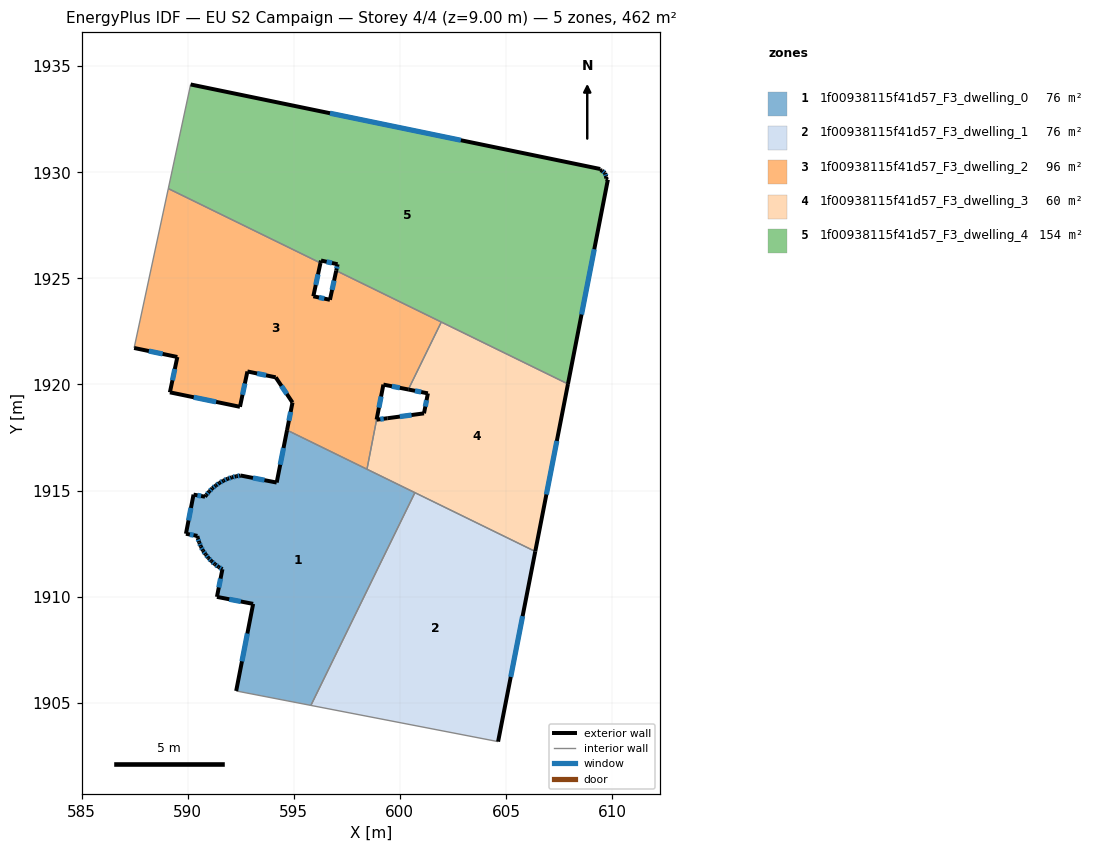
=== STOREY PLAN SPEC (per zone: floor XY polygon, exterior-wall plan segments, windows/doors) ===
zone 1: 1f00938115f41d57_F3_dwelling_0  (76.3 m²)
  floor: (600.71, 1914.90) (595.81, 1904.87) (592.29, 1905.55) (593.08, 1909.66) (591.38, 1909.99) (591.64, 1911.29) (591.45, 1911.40) (591.28, 1911.53) (591.12, 1911.67) (590.98, 1911.82) (590.84, 1911.99) (590.72, 1912.17) (590.62, 1912.36) (590.55, 1912.55) (590.47, 1912.76) (590.46, 1912.86) (589.92, 1912.96) (590.28, 1914.81) (590.82, 1914.71) (590.88, 1914.79) (591.01, 1914.95) (591.16, 1915.10) (591.33, 1915.24) (591.50, 1915.36) (591.68, 1915.46) (591.88, 1915.55) (592.08, 1915.62) (592.29, 1915.67) (592.50, 1915.71) (594.19, 1915.38) (594.68, 1917.84)
  exterior wall: (591.64, 1911.29) – (591.38, 1909.99)  [1.3 m]
    window: (591.55, 1910.85) – (591.47, 1910.43)  [0.4 m²]
  exterior wall: (591.45, 1911.40) – (591.64, 1911.29)  [0.2 m]
    window: (591.52, 1911.36) – (591.58, 1911.33)  [0.1 m²]
  exterior wall: (591.28, 1911.53) – (591.45, 1911.40)  [0.2 m]
    window: (591.34, 1911.48) – (591.40, 1911.44)  [0.1 m²]
  exterior wall: (591.12, 1911.67) – (591.28, 1911.53)  [0.2 m]
    window: (591.18, 1911.62) – (591.23, 1911.58)  [0.1 m²]
  exterior wall: (590.98, 1911.82) – (591.12, 1911.67)  [0.2 m]
    window: (591.03, 1911.77) – (591.07, 1911.72)  [0.1 m²]
  exterior wall: (590.84, 1911.99) – (590.98, 1911.82)  [0.2 m]
    window: (590.89, 1911.93) – (590.93, 1911.88)  [0.1 m²]
  exterior wall: (590.72, 1912.17) – (590.84, 1911.99)  [0.2 m]
    window: (590.76, 1912.10) – (590.80, 1912.05)  [0.1 m²]
  exterior wall: (590.62, 1912.36) – (590.72, 1912.17)  [0.2 m]
    window: (590.65, 1912.30) – (590.69, 1912.23)  [0.1 m²]
  exterior wall: (590.55, 1912.55) – (590.62, 1912.36)  [0.2 m]
    window: (590.57, 1912.49) – (590.59, 1912.43)  [0.1 m²]
  exterior wall: (590.47, 1912.76) – (590.55, 1912.55)  [0.2 m]
    window: (590.50, 1912.69) – (590.52, 1912.62)  [0.1 m²]
  exterior wall: (590.46, 1912.86) – (590.47, 1912.76)  [0.1 m]
  exterior wall: (589.92, 1912.96) – (590.46, 1912.86)  [0.6 m]
    window: (590.10, 1912.93) – (590.28, 1912.90)  [0.2 m²]
  exterior wall: (590.28, 1914.81) – (589.92, 1912.96)  [1.9 m]
    window: (590.15, 1914.18) – (590.04, 1913.59)  [0.6 m²]
  exterior wall: (590.82, 1914.71) – (590.28, 1914.81)  [0.6 m]
    window: (590.63, 1914.74) – (590.46, 1914.77)  [0.2 m²]
  exterior wall: (590.88, 1914.79) – (590.82, 1914.71)  [0.1 m]
  exterior wall: (591.01, 1914.95) – (590.88, 1914.79)  [0.2 m]
    window: (590.97, 1914.89) – (590.92, 1914.84)  [0.1 m²]
  exterior wall: (591.16, 1915.10) – (591.01, 1914.95)  [0.2 m]
    window: (591.11, 1915.05) – (591.06, 1915.00)  [0.1 m²]
  exterior wall: (591.33, 1915.24) – (591.16, 1915.10)  [0.2 m]
    window: (591.27, 1915.19) – (591.22, 1915.15)  [0.1 m²]
  exterior wall: (591.50, 1915.36) – (591.33, 1915.24)  [0.2 m]
    window: (591.44, 1915.32) – (591.39, 1915.28)  [0.1 m²]
  exterior wall: (591.68, 1915.46) – (591.50, 1915.36)  [0.2 m]
    window: (591.62, 1915.43) – (591.56, 1915.39)  [0.1 m²]
  exterior wall: (591.88, 1915.55) – (591.68, 1915.46)  [0.2 m]
    window: (591.82, 1915.52) – (591.75, 1915.49)  [0.1 m²]
  exterior wall: (592.08, 1915.62) – (591.88, 1915.55)  [0.2 m]
    window: (592.01, 1915.60) – (591.95, 1915.58)  [0.1 m²]
  exterior wall: (592.29, 1915.67) – (592.08, 1915.62)  [0.2 m]
    window: (592.22, 1915.65) – (592.15, 1915.64)  [0.1 m²]
  exterior wall: (592.50, 1915.71) – (592.29, 1915.67)  [0.2 m]
    window: (592.43, 1915.69) – (592.36, 1915.68)  [0.1 m²]
  exterior wall: (594.19, 1915.38) – (592.50, 1915.71)  [1.7 m]
    window: (593.62, 1915.49) – (593.08, 1915.59)  [0.5 m²]
  exterior wall: (594.68, 1917.84) – (594.19, 1915.38)  [2.5 m]
    window: (594.52, 1917.00) – (594.36, 1916.22)  [0.8 m²]
  exterior wall: (593.08, 1909.66) – (592.29, 1905.55)  [4.2 m]
    window: (592.81, 1908.26) – (592.56, 1906.95)  [1.3 m²]
  exterior wall: (591.38, 1909.99) – (593.08, 1909.66)  [1.7 m]
    window: (591.96, 1909.87) – (592.50, 1909.77)  [0.5 m²]
  interior walls: 5
zone 2: 1f00938115f41d57_F3_dwelling_1  (76.3 m²)
  floor: (606.38, 1912.13) (604.63, 1903.17) (595.81, 1904.87) (600.71, 1914.90)
  exterior wall: (604.63, 1903.17) – (606.38, 1912.13)  [9.1 m]
    window: (605.23, 1906.21) – (605.79, 1909.08)  [2.8 m²]
  interior walls: 3
zone 3: 1f00938115f41d57_F3_dwelling_2  (95.8 m²)
  floor: (597.00, 1925.36) (601.95, 1922.94) (600.40, 1919.76) (599.22, 1919.99) (598.90, 1918.34) (598.44, 1916.01) (594.68, 1917.84) (594.94, 1919.15) (594.15, 1920.33) (592.81, 1920.61) (592.46, 1918.95) (589.16, 1919.63) (589.51, 1921.29) (587.48, 1921.72) (589.09, 1929.23) (596.26, 1925.72) (595.92, 1924.15) (596.70, 1923.99)
  exterior wall: (594.94, 1919.15) – (594.68, 1917.84)  [1.3 m]
    window: (594.85, 1918.70) – (594.77, 1918.29)  [0.4 m²]
  exterior wall: (594.15, 1920.33) – (594.94, 1919.15)  [1.4 m]
    window: (594.42, 1919.93) – (594.67, 1919.55)  [0.4 m²]
  exterior wall: (592.81, 1920.61) – (594.15, 1920.33)  [1.4 m]
    window: (593.27, 1920.52) – (593.70, 1920.43)  [0.4 m²]
  exterior wall: (592.46, 1918.95) – (592.81, 1920.61)  [1.7 m]
    window: (592.58, 1919.51) – (592.70, 1920.04)  [0.5 m²]
  exterior wall: (589.16, 1919.63) – (592.46, 1918.95)  [3.4 m]
    window: (590.29, 1919.39) – (591.34, 1919.18)  [1.0 m²]
  exterior wall: (589.51, 1921.29) – (589.16, 1919.63)  [1.7 m]
    window: (589.39, 1920.73) – (589.28, 1920.19)  [0.5 m²]
  exterior wall: (587.48, 1921.72) – (589.51, 1921.29)  [2.1 m]
    window: (588.17, 1921.57) – (588.82, 1921.44)  [0.6 m²]
  exterior wall: (595.92, 1924.15) – (596.26, 1925.72)  [1.6 m]
    window: (596.04, 1924.69) – (596.14, 1925.19)  [0.5 m²]
  exterior wall: (596.70, 1923.99) – (595.92, 1924.15)  [0.8 m]
    window: (596.44, 1924.04) – (596.19, 1924.10)  [0.2 m²]
  exterior wall: (597.00, 1925.36) – (596.70, 1923.99)  [1.4 m]
    window: (596.90, 1924.89) – (596.81, 1924.46)  [0.4 m²]
  exterior wall: (599.22, 1919.99) – (600.40, 1919.76)  [1.2 m]
    window: (599.62, 1919.91) – (600.00, 1919.84)  [0.4 m²]
  exterior wall: (598.90, 1918.34) – (599.22, 1919.99)  [1.7 m]
    window: (599.01, 1918.90) – (599.12, 1919.43)  [0.5 m²]
  interior walls: 6
zone 4: 1f00938115f41d57_F3_dwelling_3  (59.5 m²)
  floor: (607.92, 1920.02) (606.38, 1912.13) (598.54, 1915.96) (598.45, 1916.00) (598.90, 1918.34) (599.41, 1918.41) (601.14, 1918.64) (601.32, 1919.58) (600.40, 1919.76) (601.95, 1922.94)
  exterior wall: (599.41, 1918.41) – (598.90, 1918.34)  [0.5 m]
    window: (599.24, 1918.38) – (599.08, 1918.36)  [0.2 m²]
  exterior wall: (601.14, 1918.64) – (599.41, 1918.41)  [1.7 m]
    window: (600.55, 1918.56) – (600.00, 1918.48)  [0.5 m²]
  exterior wall: (601.32, 1919.58) – (601.14, 1918.64)  [1.0 m]
    window: (601.26, 1919.26) – (601.20, 1918.96)  [0.3 m²]
  exterior wall: (600.40, 1919.76) – (601.32, 1919.58)  [0.9 m]
    window: (600.71, 1919.70) – (601.01, 1919.64)  [0.3 m²]
  exterior wall: (606.38, 1912.13) – (607.92, 1920.02)  [8.0 m]
    window: (606.91, 1914.81) – (607.40, 1917.34)  [2.5 m²]
  interior walls: 6
zone 5: 1f00938115f41d57_F3_dwelling_4  (153.9 m²)
  floor: (609.44, 1930.15) (609.44, 1930.10) (609.53, 1930.08) (609.67, 1929.96) (609.73, 1929.78) (609.71, 1929.69) (609.80, 1929.65) (607.92, 1920.02) (597.00, 1925.36) (597.07, 1925.66) (596.28, 1925.84) (596.26, 1925.72) (589.09, 1929.23) (590.14, 1934.14)
  exterior wall: (607.92, 1920.02) – (609.80, 1929.65)  [9.8 m]
    window: (608.56, 1923.30) – (609.16, 1926.37)  [3.0 m²]
  exterior wall: (597.07, 1925.66) – (597.00, 1925.36)  [0.3 m]
    window: (597.04, 1925.56) – (597.02, 1925.46)  [0.1 m²]
  exterior wall: (596.28, 1925.84) – (597.07, 1925.66)  [0.8 m]
    window: (596.55, 1925.78) – (596.80, 1925.72)  [0.2 m²]
  exterior wall: (596.26, 1925.72) – (596.28, 1925.84)  [0.1 m]
  exterior wall: (609.44, 1930.15) – (590.14, 1934.14)  [19.7 m]
    window: (602.88, 1931.51) – (596.71, 1932.78)  [6.0 m²]
  exterior wall: (609.44, 1930.10) – (609.44, 1930.15)  [0.1 m]
  exterior wall: (609.53, 1930.08) – (609.44, 1930.10)  [0.1 m]
  exterior wall: (609.67, 1929.96) – (609.53, 1930.08)  [0.2 m]
    window: (609.62, 1930.00) – (609.58, 1930.04)  [0.1 m²]
  exterior wall: (609.73, 1929.78) – (609.67, 1929.96)  [0.2 m]
    window: (609.71, 1929.84) – (609.69, 1929.90)  [0.1 m²]
  exterior wall: (609.71, 1929.69) – (609.73, 1929.78)  [0.1 m]
  exterior wall: (609.80, 1929.65) – (609.71, 1929.69)  [0.1 m]
  interior walls: 4

=== DERIVED (storey summary) ===
Building: EU S2 Campaign
Storey: 4 of 4  (floor level z = 9.00 m)
Storey gross floor area: 461.8 m²
Zones on this storey: 5
  - 1f00938115f41d57_F3_dwelling_0: floor 76.3 m²; exterior wall 18.5 m (55.6 m²); 26 window(s) 5.6 m²; WWR 10.1%
  - 1f00938115f41d57_F3_dwelling_1: floor 76.3 m²; exterior wall 9.1 m (27.4 m²); 1 window(s) 2.8 m²; WWR 10.2%
  - 1f00938115f41d57_F3_dwelling_2: floor 95.8 m²; exterior wall 19.7 m (59.0 m²); 12 window(s) 6.0 m²; WWR 10.2%
  - 1f00938115f41d57_F3_dwelling_3: floor 59.5 m²; exterior wall 12.2 m (36.6 m²); 5 window(s) 3.7 m²; WWR 10.2%
  - 1f00938115f41d57_F3_dwelling_4: floor 153.9 m²; exterior wall 31.5 m (94.4 m²); 6 window(s) 9.5 m²; WWR 10.1%
Zone adjacency (shared interzone walls):
  - 1f00938115f41d57_F3_dwelling_0 ↔ 1f00938115f41d57_F3_dwelling_1
  - 1f00938115f41d57_F3_dwelling_0 ↔ 1f00938115f41d57_F3_dwelling_2
  - 1f00938115f41d57_F3_dwelling_0 ↔ 1f00938115f41d57_F3_dwelling_3
  - 1f00938115f41d57_F3_dwelling_1 ↔ 1f00938115f41d57_F3_dwelling_3
  - 1f00938115f41d57_F3_dwelling_2 ↔ 1f00938115f41d57_F3_dwelling_3
  - 1f00938115f41d57_F3_dwelling_2 ↔ 1f00938115f41d57_F3_dwelling_4
  - 1f00938115f41d57_F3_dwelling_3 ↔ 1f00938115f41d57_F3_dwelling_4